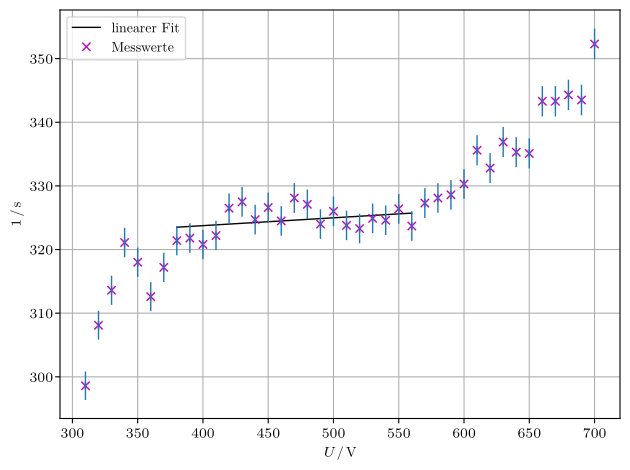

Write the Python code that produced this figure. (Note: this script raises an exception after producing the figure.)
import matplotlib as mpl
from scipy.optimize import curve_fit
mpl.use('pgf')
import matplotlib.pyplot as plt
plt.rcParams['lines.linewidth'] = 1
import numpy as np

mpl.rcParams.update({
   'font.family': 'serif',
   'text.usetex': True,
   'pgf.rcfonts': False,
   'pgf.texsystem': 'lualatex',
   'pgf.preamble': r'\usepackage{unicode-math}\usepackage{siunitx}'
})

U = np.array([310,320,330,340,350,360,370,380,390,400,410,420,430,440,450,460,470,480,490,500,510,520,530,540,550,560,570,580,590,600,610,620,630,640,650,660,670,680,690,700])
N_60 = np.array([17919,18485,18816,19267,19079,18757,19033,19287,19307,19245,19330,19591,19648,19482,19597,19468,19688,19627,19439,19559,19427,19399,19492,19473,19583,19421,19640,19686,19718,19816,20138,19965,20213,20120,20105,20600,20600,20659,20611,21140])
N_1 = np.round((N_60 / 60),1)

U_fit = np.array([380,390,400,410,420,430,440,450,460,470,480,490,500,510,520,530,540,550,560])
N_fit = np.array([19287,19307,19245,19330,19591,19648,19482,19597,19468,19688,19627,19439,19559,19427,19399,19492,19473,19583,19421])/60


def f(U_fit, m, n):
   return m * U_fit + n

params, covariance = curve_fit(f, U_fit, N_fit)

errors = np.sqrt(np.diag(covariance))

print('m =', params[0], '+-', errors[0])
print('n =', params[1], '+-', errors[1])

plt.plot(U_fit, f(U_fit, *params), 'k-', label='linearer Fit')
# m = 0.0123 +- 0.0087
# n = 318.8 +- 4.1

DeltaN = np.sqrt(N_60) / 60
plt.plot(U, N_1, 'mx', label=r'Messwerte')
plt.errorbar(U,N_1, yerr=DeltaN, fmt='|')
plt.grid()
plt.xlabel(r'$U\,/\,\si{\volt}$')
plt.ylabel(r'$1\,/\,\si{\second}$')
plt.legend(loc='best')

plt.tight_layout()
plt.savefig('bilder/charakteristik.pdf')
plt.show()
